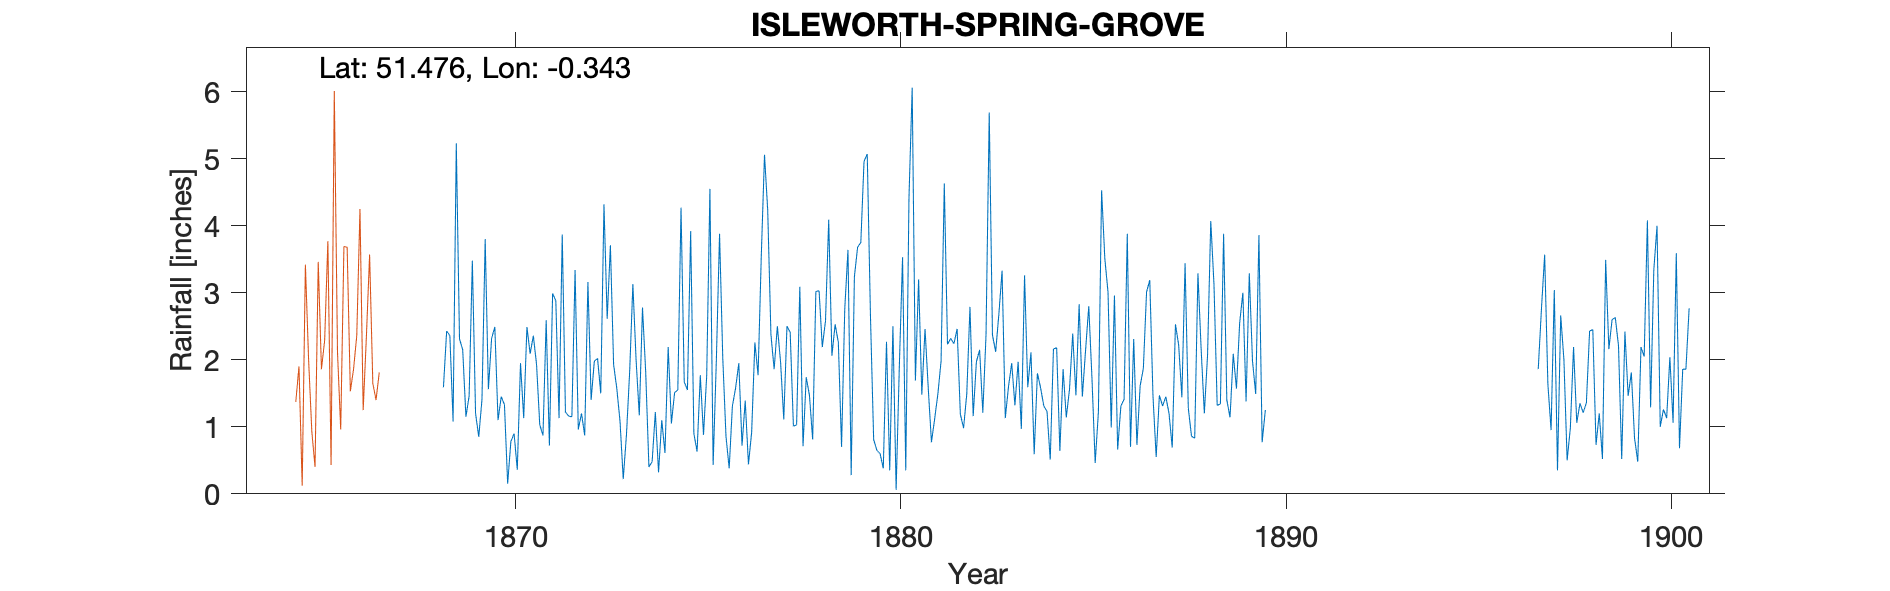

The data file committed next to this chart (first rows):
ISLEWORTH-SPRING-GROVE-HOUSE, , , , , , , , , , , , , , , , , , , , , , , 
Grid ref, TQ152765, Long, -0.3426, Lat, 51.48, Elevation, 69, ft., , , , , , , , , , , , , , , 
Station no, RR1437, , , , , , , , , , , , , , , , , , , , , , 
, 1860, 1861, 1862, 1863, 1864, 1865, 1866, 1867, 1868, 1869, 1870, 1871, 1872, 1873, 1874, 1875, 1876, 1877, 1878, 1879, 1880, 1881, 1882
January, , , , , , , , , , 2.31, 1.1, 1.93, 3.34, 1.93, 0.48, 3.92, 0.38, 4.23, 1.74, 2.76, 0.38, 1.48, 1.19
February, , , , , , , , , , 2.15, 1.45, 1.03, 0.96, 1.57, 1.22, 0.9, 1.31, 2.38, 1.47, 3.64, 2.27, 2.46, 0.98
March, , , , , , , , , , 1.15, 1.33, 0.87, 1.2, 1.08, 0.32, 0.63, 1.58, 1.86, 0.81, 0.28, 0.35, 1.58, 1.49
April, , , , , , , , , , 1.46, 0.15, 2.59, 0.87, 0.22, 1.1, 1.77, 1.95, 2.5, 3.02, 3.24, 2.5, 0.77, 2.79
May, , , , , , , , , , 3.48, 0.78, 0.72, 3.16, 0.88, 0.61, 0.88, 0.72, 1.97, 3.03, 3.68, 0.06, 1.12, 1.16
June, , , , , , , , , , 1.2, 0.9, 2.99, 1.4, 1.82, 2.19, 1.77, 1.39, 1.11, 2.19, 3.75, 1.91, 1.49, 1.97
July, , , , , , , , , , 0.85, 0.36, 2.88, 1.98, 3.13, 1.05, 4.55, 0.44, 2.5, 2.58, 4.96, 3.53, 1.98, 2.15
August, , , , , , , , , 1.59, 1.41, 1.95, 1.13, 2.02, 2, 1.51, 0.43, 0.92, 2.41, 4.09, 5.07, 0.35, 4.63, 1.21
September, , , , , , , , , 2.43, 3.8, 1.13, 3.87, 1.5, 1.17, 1.55, 1.99, 2.26, 1.01, 2.06, 2.66, 4.42, 2.23, 2.37
October, , , , , , , , , 2.36, 1.56, 2.49, 1.22, 4.32, 2.78, 4.27, 3.88, 1.77, 1.03, 2.53, 0.81, 6.06, 2.32, 5.69
November, , , , , , , , , 1.08, 2.32, 2.09, 1.16, 2.61, 1.81, 1.67, 2.03, 3.55, 3.09, 2.26, 0.65, 1.69, 2.24, 2.37
December, , , , , , , , , 5.23, 2.49, 2.36, 1.15, 3.71, 0.4, 1.55, 0.86, 5.06, 0.71, 0.7, 0.6, 3.2, 2.46, 2.12
Total, , , , , , , , , , 24.18, 16.09, 21.54, 27.07, 18.79, 17.52, 23.61, 21.33, 24.8, 26.48, 32.1, 26.72, 24.76, 25.49
NOTES, , , , , , , , , , , , , , , , , , , , , , , 
NGR is Spring Grove House, The1860s, 187…, , , , , , , , , , , , , , , , , , , , , , , 
Jan 1881 reading has two numbers bracket…, , , , , , , , , , , , , , , , , , , , , , , 
